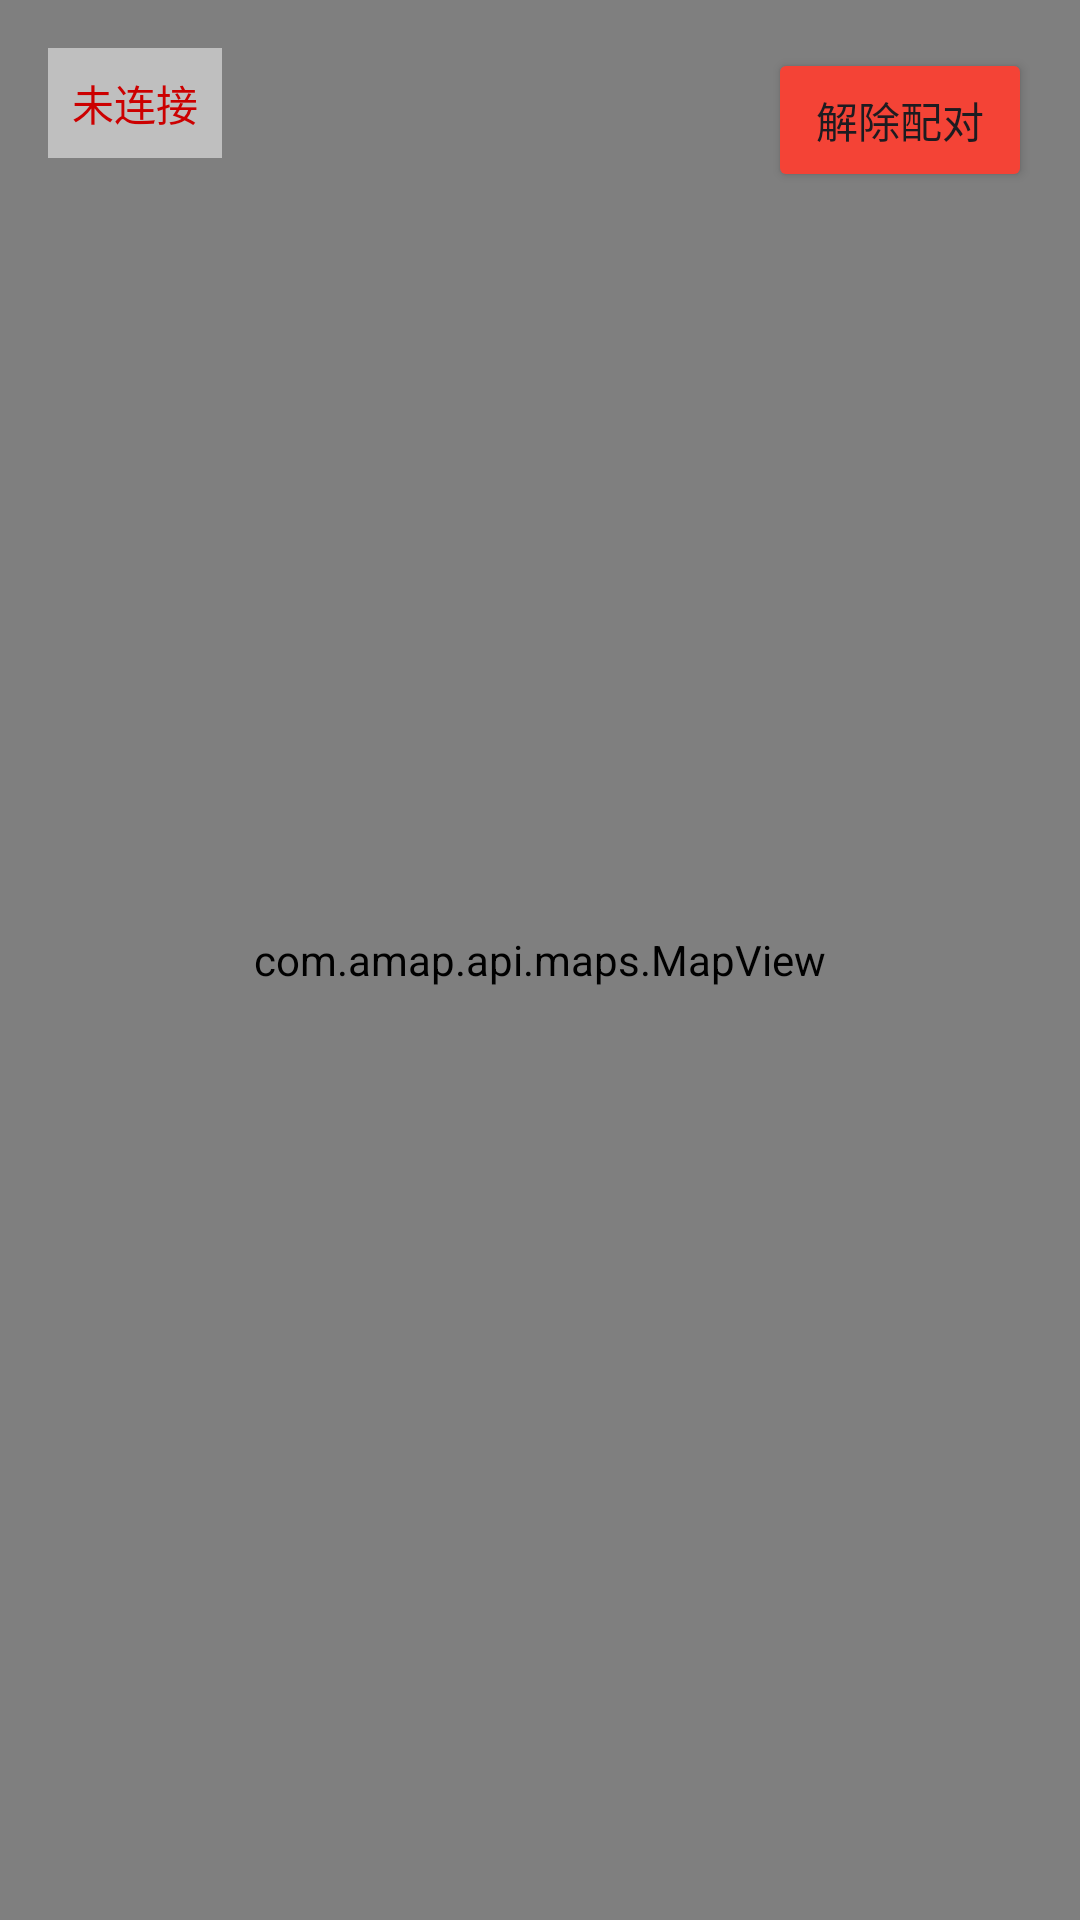

This screen was rendered from an Android layout file. Write that file and the resources it references.
<!-- AndroidManifest.xml: application theme Theme.车速表 -->
<!-- res/layout/activity_map.xml -->
<?xml version="1.0" encoding="utf-8"?>
<androidx.constraintlayout.widget.ConstraintLayout 
    xmlns:android="http://schemas.android.com/apk/res/android"
    xmlns:app="http://schemas.android.com/apk/res-auto"
    xmlns:tools="http://schemas.android.com/tools"
    android:layout_width="match_parent"
    android:layout_height="match_parent"
    tools:context=".ui.map.MapActivity">

    <com.amap.api.maps.MapView
        android:id="@+id/map"
        android:layout_width="match_parent"
        android:layout_height="match_parent"
        app:layout_constraintBottom_toBottomOf="parent"
        app:layout_constraintEnd_toEndOf="parent"
        app:layout_constraintStart_toStartOf="parent"
        app:layout_constraintTop_toTopOf="parent" />

    <Button
        android:id="@+id/btnUnpair"
        android:layout_width="wrap_content"
        android:layout_height="wrap_content"
        android:layout_margin="16dp"
        android:text="解除配对"
        android:backgroundTint="#F44336"
        app:layout_constraintEnd_toEndOf="parent"
        app:layout_constraintTop_toTopOf="parent" />

    <TextView
        android:id="@+id/tvConnectionStatus"
        android:layout_width="wrap_content"
        android:layout_height="wrap_content"
        android:layout_margin="16dp"
        android:background="#80FFFFFF"
        android:padding="8dp"
        android:text="未连接"
        android:textColor="@android:color/holo_red_dark"
        app:layout_constraintStart_toStartOf="parent"
        app:layout_constraintTop_toTopOf="parent" />

    <TextView
        android:id="@+id/tvLastUpdate"
        android:layout_width="wrap_content"
        android:layout_height="wrap_content"
        android:layout_margin="16dp"
        android:background="#80FFFFFF"
        android:padding="8dp"
        android:text="最后更新: 00:00:00"
        android:textColor="@android:color/black"
        android:visibility="gone"
        app:layout_constraintBottom_toBottomOf="parent"
        app:layout_constraintStart_toStartOf="parent"
        tools:visibility="visible" />

    <ProgressBar
        android:id="@+id/progressBar"
        android:layout_width="wrap_content"
        android:layout_height="wrap_content"
        android:visibility="gone"
        app:layout_constraintBottom_toBottomOf="parent"
        app:layout_constraintEnd_toEndOf="parent"
        app:layout_constraintStart_toStartOf="parent"
        app:layout_constraintTop_toTopOf="parent" />

</androidx.constraintlayout.widget.ConstraintLayout>
<!-- resources referenced by this layout -->
<resources>
  <style name="Theme.车速表" parent="Base.Theme.车速表" />
  <style name="Base.Theme.车速表" parent="Theme.Material3.DayNight.NoActionBar">
          
          
      </style>
</resources>
